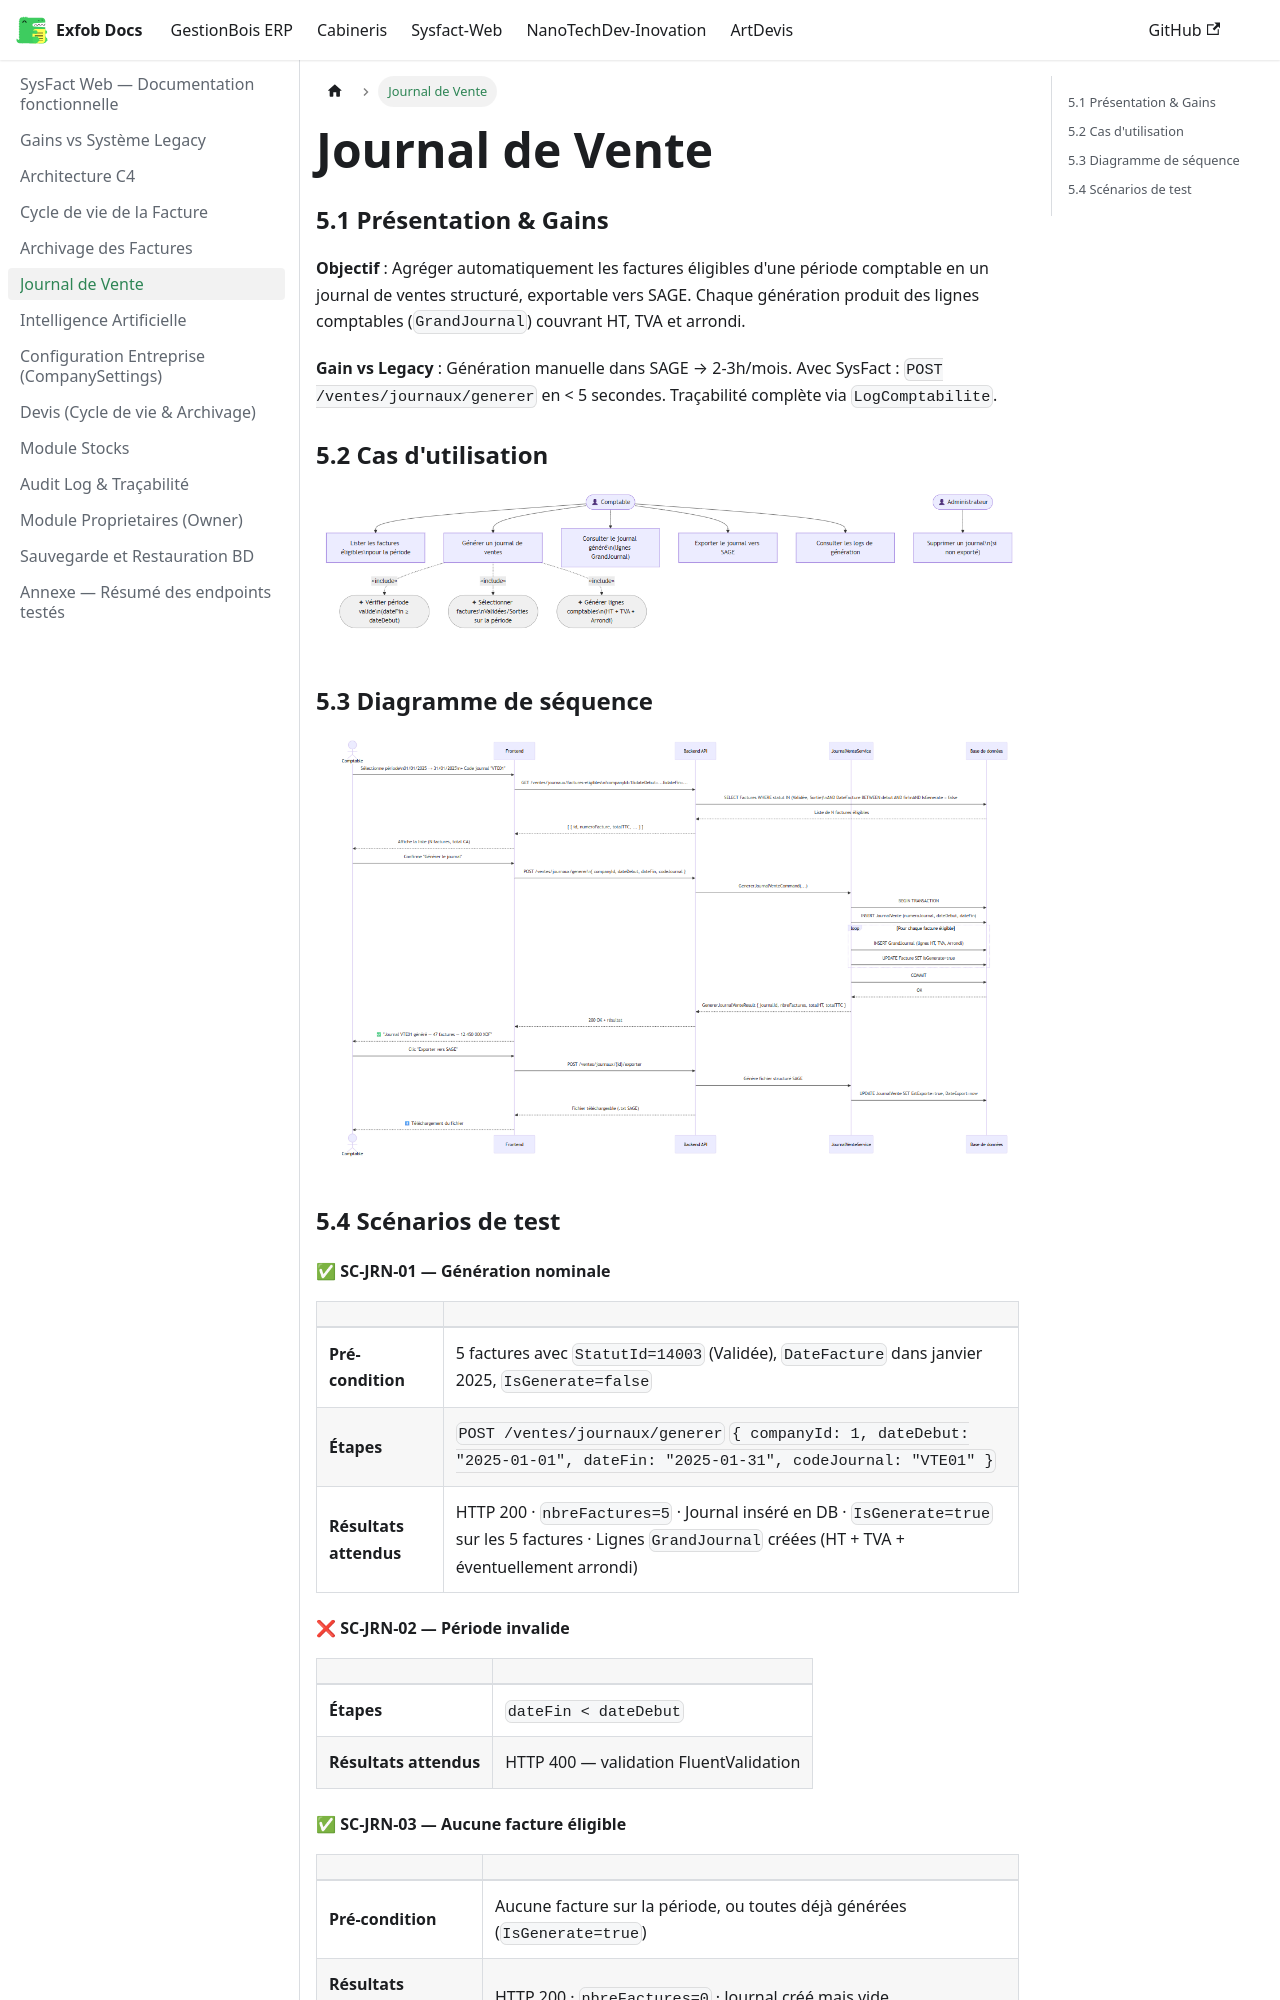

repository: CamertechDev/nanotech-docs · page: sysfact/journal-vente/index.html · generator: docusaurus

---
sidebar_position: 6
title: Journal de Vente
---

### 5.1 Présentation & Gains

**Objectif** : Agréger automatiquement les factures éligibles d'une période comptable en un journal de ventes structuré, exportable vers SAGE. Chaque génération produit des lignes comptables (`GrandJournal`) couvrant HT, TVA et arrondi.

**Gain vs Legacy** : Génération manuelle dans SAGE → 2-3h/mois. Avec SysFact : `POST /ventes/journaux/generer` en < 5 secondes. Traçabilité complète via `LogComptabilite`.

### 5.2 Cas d'utilisation
![sequence4-3](../sysfact/docs/cas-utilisation-3.png)


### 5.3 Diagramme de séquence
![sequence4-4](../sysfact/docs/cas-utilisation-4.png)


### 5.4 Scénarios de test

#### ✅ SC-JRN-01 — Génération nominale

| | |
| --- | --- |
| **Pré-condition** | 5 factures avec `StatutId=14003` (Validée), `DateFacture` dans janvier 2025, `IsGenerate=false` |
| **Étapes** | `POST /ventes/journaux/generer` `{ companyId: 1, dateDebut: "2025-01-01", dateFin: "2025-01-31", codeJournal: "VTE01" }` |
| **Résultats attendus** | HTTP 200 · `nbreFactures=5` · Journal inséré en DB · `IsGenerate=true` sur les 5 factures · Lignes `GrandJournal` créées (HT + TVA + éventuellement arrondi) |

#### ❌ SC-JRN-02 — Période invalide

| | |
| --- | --- |
| **Étapes** | `dateFin < dateDebut` |
| **Résultats attendus** | HTTP 400 — validation FluentValidation |
